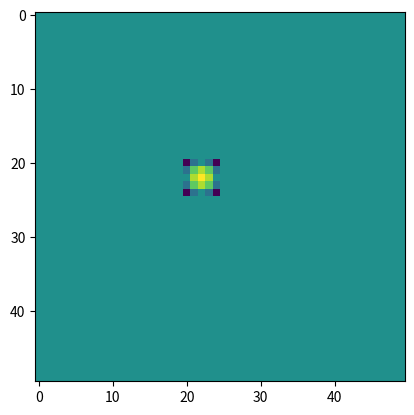

Write Python code to recreate this figure.
import numpy as np
import matplotlib.pyplot as plt
from scipy.fftpack import fft2


def main():
    laplacian_pts = '''
    -4 -1 0 -1 -4
    -1 2 3 2 -1
    0 3 4 3 0
    -1 2 3 2 -1
    -4 -1 0 -1 -4
    '''.split()

    laplacian = np.array(laplacian_pts, dtype=np.float32).reshape(5, 5)
    response = np.zeros((50, 50))
    response[20:25, 20:25] = laplacian

    trafo = fft2(response)
    print(trafo)
    fig = plt.figure()
    ax = fig.add_subplot(111)
    ax.imshow(response)

    fig.savefig('response_2')


if __name__ == '__main__':
    main()
